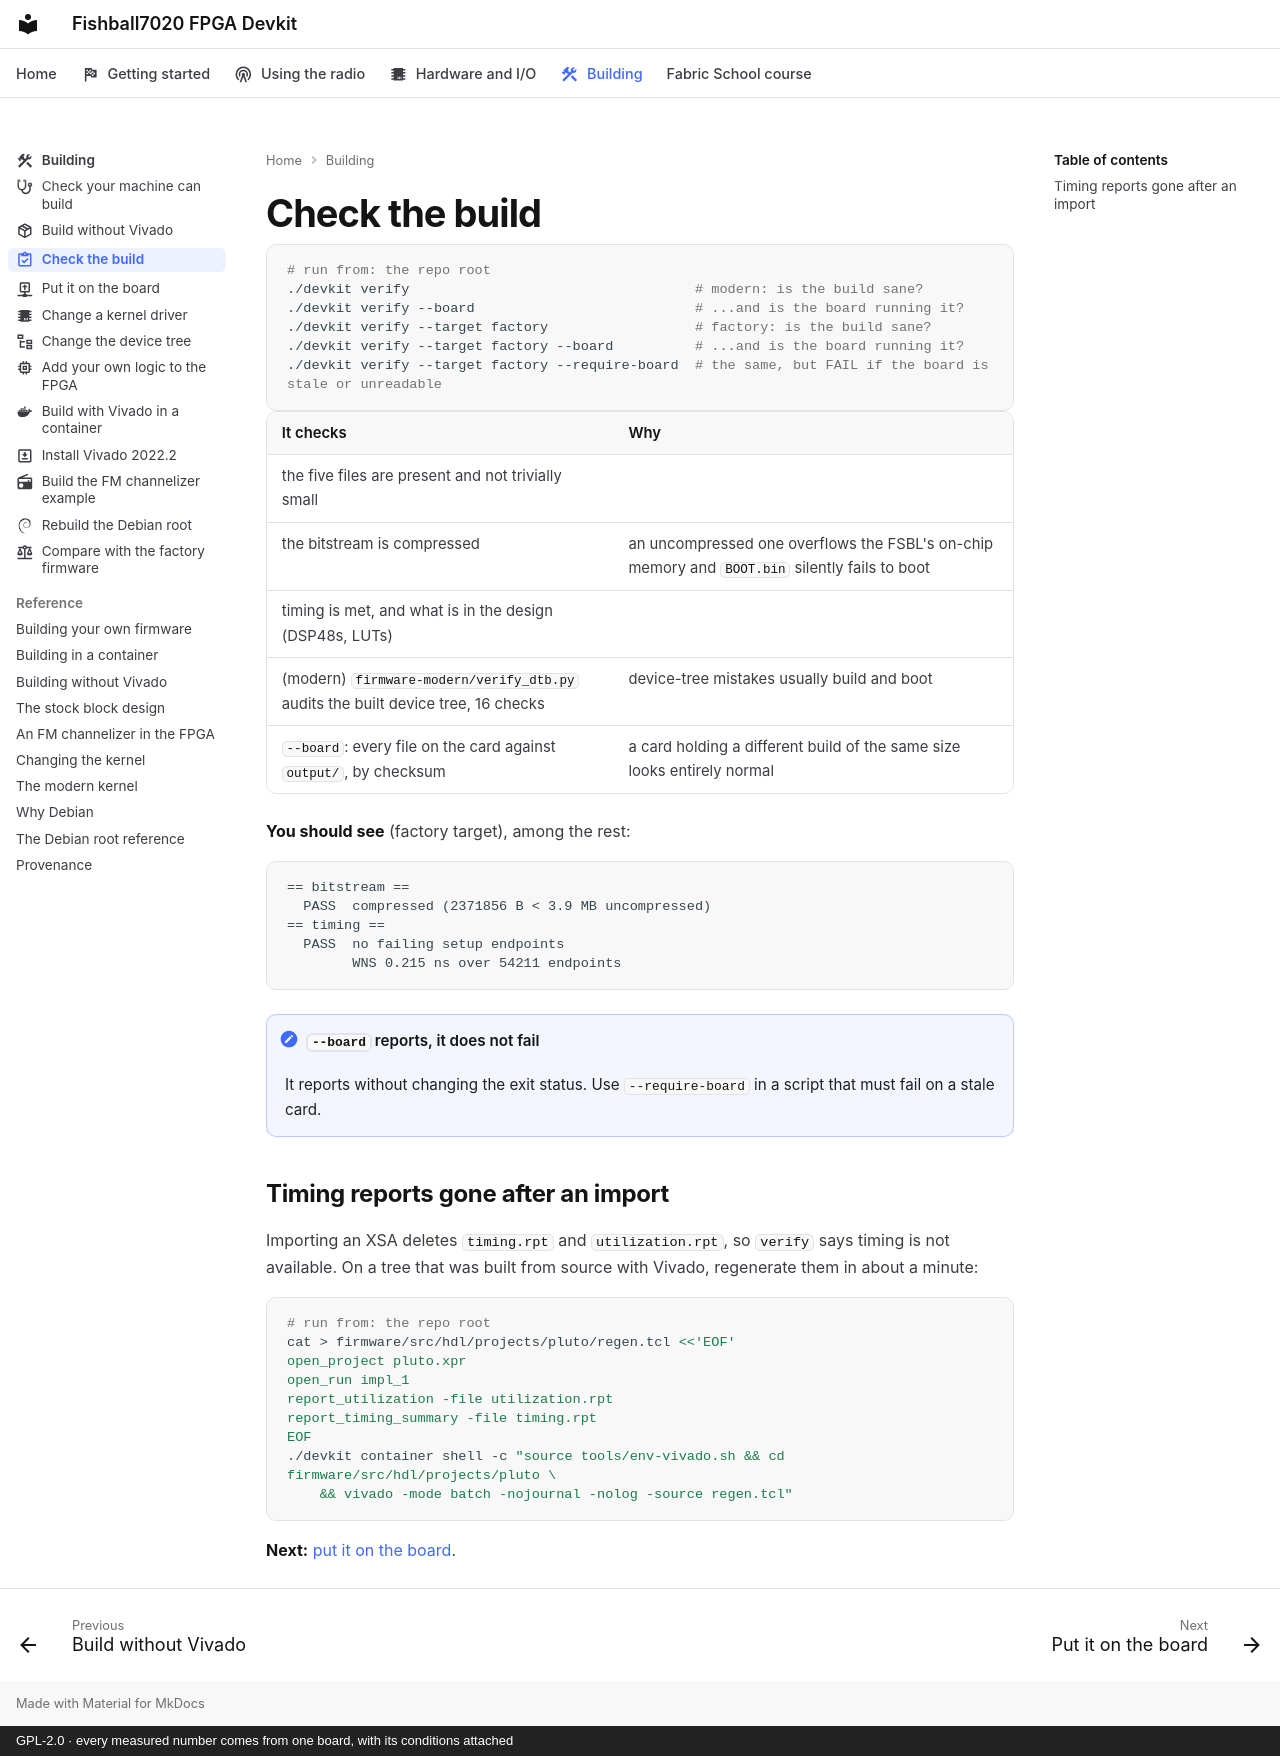

repository: matsvandamme/fishball7020-fpga-devkit · page: build/verify-the-build/index.html · generator: mkdocs · copyright: GPL-2.0 · every measured number comes from one board, with its conditions attached

---
icon: material/clipboard-check-outline
description: ./devkit verify checks a build before you flash it; --board checks the board runs it.
---

# Check the build

```bash
# run from: the repo root
./devkit verify                                   # modern: is the build sane?
./devkit verify --board                           # ...and is the board running it?
./devkit verify --target factory                  # factory: is the build sane?
./devkit verify --target factory --board          # ...and is the board running it?
./devkit verify --target factory --require-board  # the same, but FAIL if the board is stale or unreadable
```

| It checks | Why |
|---|---|
| the five files are present and not trivially small | |
| the bitstream is compressed | an uncompressed one overflows the FSBL's on-chip memory and `BOOT.bin` silently fails to boot |
| timing is met, and what is in the design (DSP48s, LUTs) | |
| (modern) `firmware-modern/verify_dtb.py` audits the built device tree, 16 checks | device-tree mistakes usually build and boot |
| `--board`: every file on the card against `output/`, by checksum | a card holding a different build of the same size looks entirely normal |

**You should see** (factory target), among the rest:

```
== bitstream ==
  PASS  compressed (2371856 B < 3.9 MB uncompressed)
== timing ==
  PASS  no failing setup endpoints
        WNS 0.215 ns over 54211 endpoints
```

!!! note "`--board` reports, it does not fail"
    It reports without changing the exit status. Use `--require-board` in a
    script that must fail on a stale card.

## Timing reports gone after an import

Importing an XSA deletes `timing.rpt` and `utilization.rpt`, so `verify` says
timing is not available. On a tree that was built from source with Vivado,
regenerate them in about a minute:

```bash
# run from: the repo root
cat > firmware/src/hdl/projects/pluto/regen.tcl <<'EOF'
open_project pluto.xpr
open_run impl_1
report_utilization -file utilization.rpt
report_timing_summary -file timing.rpt
EOF
./devkit container shell -c "source tools/env-vivado.sh && cd firmware/src/hdl/projects/pluto \
    && vivado -mode batch -nojournal -nolog -source regen.tcl"
```

**Next:** [put it on the board](flash-your-build.md).
